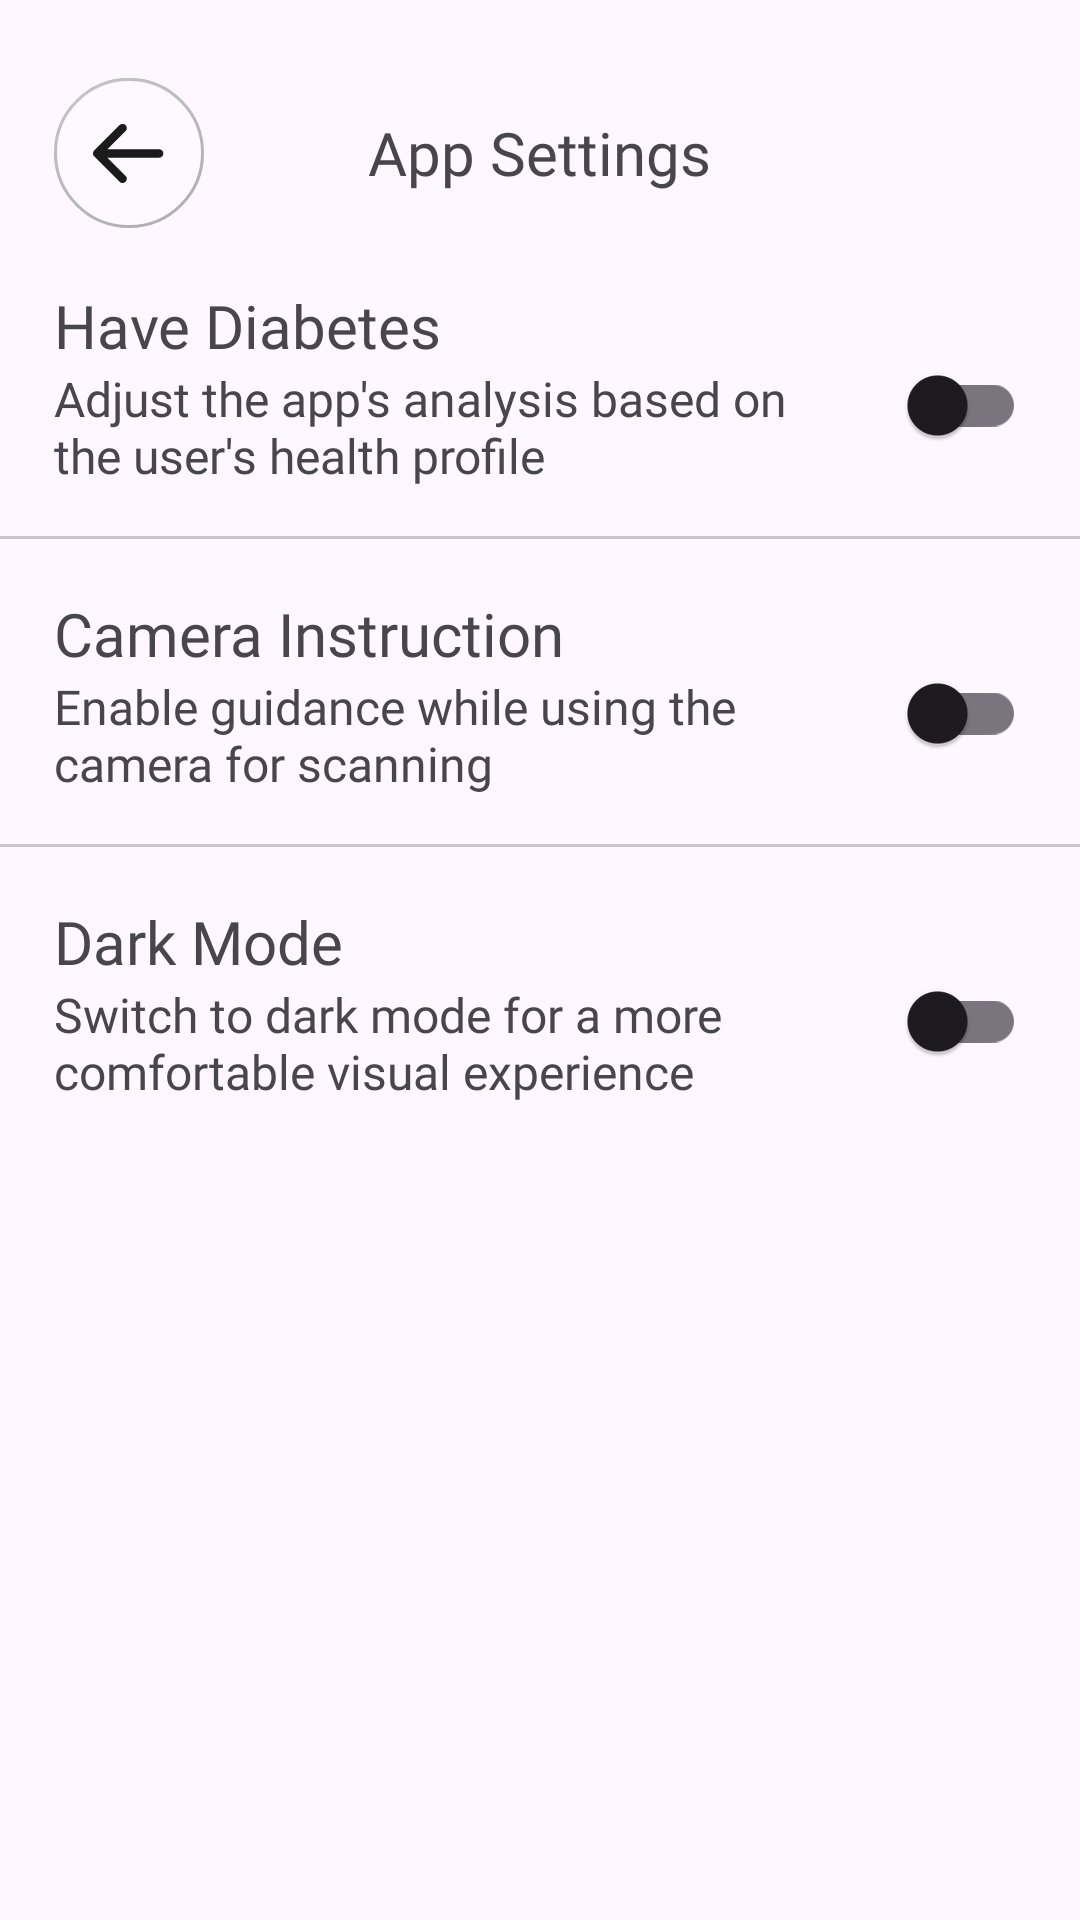

Reconstruct the res/layout file that produces this screen, plus the resources it refers to.
<!-- AndroidManifest.xml: application theme Theme.Fits -->
<!-- res/layout/fragment_app_setting.xml -->
<?xml version="1.0" encoding="utf-8"?>
<androidx.constraintlayout.widget.ConstraintLayout xmlns:android="http://schemas.android.com/apk/res/android"
    xmlns:tools="http://schemas.android.com/tools"
    android:layout_width="match_parent"
    android:layout_height="match_parent"
    xmlns:app="http://schemas.android.com/apk/res-auto"
    tools:context=".ui.appSettings.AppSettingFragment">

    <RelativeLayout
        android:id="@+id/rl_header"
        android:layout_width="0dp"
        android:layout_height="wrap_content"
        android:layout_marginTop="25dp"
        android:layout_marginHorizontal="18dp"
        app:layout_constraintTop_toTopOf="parent"
        app:layout_constraintStart_toStartOf="parent"
        app:layout_constraintEnd_toEndOf="parent">

        <ImageView
            android:id="@+id/backBtn"
            android:layout_width="50dp"
            android:layout_height="50dp"
            android:translationZ="1dp"
            android:layout_centerVertical="true"
            app:srcCompat="@drawable/ic_back" />

        <TextView
            android:id="@+id/tv_product_details_header"
            android:layout_width="wrap_content"
            android:layout_height="wrap_content"
            android:layout_marginTop="25dp"
            android:textSize="20sp"
            android:fontFamily="@font/plus_jakarta_sans_bold"
            android:text="@string/app_settings"
            android:layout_centerHorizontal="true"
            android:layout_centerVertical="true" />
    </RelativeLayout>

    <LinearLayout
        android:id="@+id/ll_have_diabetes"
        android:layout_width="match_parent"
        android:layout_height="wrap_content"
        android:layout_marginBottom="8dp"
        android:orientation="horizontal"
        android:layout_margin="18dp"
        app:layout_constraintTop_toBottomOf="@id/rl_header"
        app:layout_constraintStart_toStartOf="parent"
        app:layout_constraintEnd_toEndOf="parent">

        <LinearLayout
            android:layout_width="0dp"
            android:layout_height="wrap_content"
            android:layout_marginBottom="16dp"
            android:gravity="center_vertical"
            android:layout_weight="1"
            android:orientation="vertical">

            <TextView
                android:layout_width="wrap_content"
                android:layout_height="wrap_content"
                android:fontFamily="@font/plus_jakarta_sans_bold"
                android:layout_gravity="center_vertical"
                android:gravity="start"
                android:textSize="20sp"
                android:text="@string/have_diabetes" />

            <TextView
                android:layout_width="wrap_content"
                android:layout_height="wrap_content"
                android:fontFamily="@font/plus_jakarta_sans"
                android:layout_gravity="center_vertical"
                android:gravity="start"
                android:textSize="16sp"
                android:text="@string/have_diabetest_descriiption" />

        </LinearLayout>

        <com.google.android.material.switchmaterial.SwitchMaterial
            android:id="@+id/switch_diabetes"
            android:layout_width="wrap_content"
            android:layout_height="wrap_content"
            android:textSize="18sp"
            android:layout_marginStart="16dp"
            android:layout_marginTop="16dp"
            app:layout_constraintStart_toStartOf="parent"
            app:layout_constraintTop_toTopOf="parent" />
    </LinearLayout>

    <com.google.android.material.divider.MaterialDivider
        android:id="@+id/divider_one"
        android:layout_width="match_parent"
        android:layout_height="1dp"
        app:layout_constraintTop_toBottomOf="@id/ll_have_diabetes"
        app:layout_constraintStart_toStartOf="parent"
        app:layout_constraintEnd_toEndOf="parent" />

    <LinearLayout
        android:id="@+id/ll_instruction"
        android:layout_width="match_parent"
        android:layout_height="wrap_content"
        android:layout_marginBottom="8dp"
        android:orientation="horizontal"
        android:layout_margin="18dp"
        app:layout_constraintTop_toBottomOf="@id/divider_one"
        app:layout_constraintStart_toStartOf="parent"
        app:layout_constraintEnd_toEndOf="parent">

        <LinearLayout
            android:layout_width="0dp"
            android:layout_height="wrap_content"
            android:layout_marginBottom="16dp"
            android:gravity="center_vertical"
            android:layout_weight="1"
            android:orientation="vertical">

            <TextView
                android:layout_width="wrap_content"
                android:layout_height="wrap_content"
                android:fontFamily="@font/plus_jakarta_sans_bold"
                android:layout_gravity="center_vertical"
                android:gravity="start"
                android:textSize="20sp"
                android:text="@string/camera_instruction" />

            <TextView
                android:layout_width="wrap_content"
                android:layout_height="wrap_content"
                android:fontFamily="@font/plus_jakarta_sans"
                android:layout_gravity="center_vertical"
                android:gravity="start"
                android:textSize="16sp"
                android:text="@string/camera_instruction_description" />

        </LinearLayout>

        <com.google.android.material.switchmaterial.SwitchMaterial
            android:id="@+id/switch_instruction"
            android:layout_width="wrap_content"
            android:layout_height="wrap_content"
            android:textSize="18sp"
            android:layout_marginStart="16dp"
            android:layout_marginTop="16dp"
            app:layout_constraintStart_toStartOf="parent"
            app:layout_constraintTop_toTopOf="parent" />
    </LinearLayout>

    <com.google.android.material.divider.MaterialDivider
        android:id="@+id/divider_two"
        android:layout_width="match_parent"
        android:layout_height="1dp"
        app:layout_constraintTop_toBottomOf="@id/ll_instruction"
        app:layout_constraintStart_toStartOf="parent"
        app:layout_constraintEnd_toEndOf="parent" />

    <LinearLayout
        android:id="@+id/ll_dark_mode"
        android:layout_width="match_parent"
        android:layout_height="wrap_content"
        android:layout_marginBottom="8dp"
        android:orientation="horizontal"
        android:layout_margin="18dp"
        app:layout_constraintTop_toBottomOf="@id/divider_two"
        app:layout_constraintStart_toStartOf="parent"
        app:layout_constraintEnd_toEndOf="parent">

        <LinearLayout
            android:layout_width="0dp"
            android:layout_height="wrap_content"
            android:layout_marginBottom="16dp"
            android:gravity="center_vertical"
            android:layout_weight="1"
            android:orientation="vertical">

            <TextView
                android:layout_width="wrap_content"
                android:layout_height="wrap_content"
                android:fontFamily="@font/plus_jakarta_sans_bold"
                android:layout_gravity="center_vertical"
                android:gravity="start"
                android:textSize="20sp"
                android:text="@string/dark_mode" />

            <TextView
                android:layout_width="wrap_content"
                android:layout_height="wrap_content"
                android:fontFamily="@font/plus_jakarta_sans"
                android:layout_gravity="center_vertical"
                android:gravity="start"
                android:textSize="16sp"
                android:text="@string/dark_mode_description" />

        </LinearLayout>

        <com.google.android.material.switchmaterial.SwitchMaterial
            android:id="@+id/switch_dark_mode"
            android:layout_width="wrap_content"
            android:layout_height="wrap_content"
            android:textSize="18sp"
            android:layout_marginStart="16dp"
            android:layout_marginTop="16dp"
            app:layout_constraintStart_toStartOf="parent"
            app:layout_constraintTop_toTopOf="parent" />
    </LinearLayout>
</androidx.constraintlayout.widget.ConstraintLayout>
<!-- resources referenced by this layout -->
<resources>
  <!-- drawable ic_back (drawable) -->
  <vector xmlns:android="http://schemas.android.com/apk/res/android"
      xmlns:aapt="http://schemas.android.com/aapt"
      android:width="50dp"
      android:height="50dp"
      android:viewportWidth="50"
      android:viewportHeight="50">
    <path
        android:strokeWidth="1"
        android:pathData="M25,0.5L25,0.5A24.5,24.5 0,0 1,49.5 25L49.5,25A24.5,24.5 0,0 1,25 49.5L25,49.5A24.5,24.5 0,0 1,0.5 25L0.5,25A24.5,24.5 0,0 1,25 0.5z"
        android:fillColor="#00000000"
        android:strokeColor="#A5A5A5"/>
    <path
        android:pathData="M25,25m-25,0a25,25 0,1 1,50 0a25,25 0,1 1,-50 0"
        android:fillAlpha="0.35">
      <aapt:attr name="android:fillColor">
        <gradient 
            android:startX="36.5"
            android:startY="48"
            android:endX="10.5"
            android:endY="0"
            android:type="linear">
          <item android:offset="0" android:color="#59FFFFFF"/>
          <item android:offset="1" android:color="#FFFFFFFF"/>
        </gradient>
      </aapt:attr>
    </path>
    <path
        android:pathData="M23.843,15.72C23.974,15.851 24.078,16.006 24.149,16.177C24.22,16.348 24.257,16.531 24.257,16.716C24.257,16.901 24.22,17.085 24.149,17.256C24.078,17.427 23.974,17.582 23.843,17.712L17.809,23.746L35.036,23.746C35.409,23.746 35.766,23.895 36.03,24.158C36.294,24.422 36.442,24.78 36.442,25.153C36.442,25.526 36.294,25.883 36.03,26.147C35.766,26.411 35.409,26.559 35.036,26.559L17.809,26.559L23.843,32.595C24.108,32.859 24.256,33.218 24.256,33.591C24.256,33.965 24.108,34.323 23.843,34.587C23.579,34.852 23.221,35 22.847,35C22.474,35 22.115,34.852 21.851,34.587L13.414,26.15C13.283,26.019 13.179,25.864 13.108,25.693C13.036,25.522 13,25.339 13,25.154C13,24.969 13.036,24.785 13.108,24.615C13.179,24.444 13.283,24.288 13.414,24.158L21.851,15.72C21.982,15.589 22.137,15.485 22.308,15.414C22.479,15.343 22.662,15.307 22.847,15.307C23.032,15.307 23.215,15.343 23.386,15.414C23.557,15.485 23.713,15.589 23.843,15.72Z"
        android:fillColor="#1B1B1B"/>
  </vector>
  <string name="app_settings">App Settings</string>
  <string name="camera_instruction">Camera Instruction</string>
  <string name="camera_instruction_description">Enable guidance while using the camera for scanning</string>
  <string name="dark_mode">Dark Mode</string>
  <string name="dark_mode_description">Switch to dark mode for a more comfortable visual experience</string>
  <string name="have_diabetes">Have Diabetes</string>
  <string name="have_diabetest_descriiption">Adjust the app\'s analysis based on the user\'s health profile</string>
  <style name="Theme.Fits" parent="Base.Theme.Fits" />
  <style name="Base.Theme.Fits" parent="Theme.Material3.DayNight.NoActionBar">
          
          <item name="colorPrimary">@color/limeDark</item>
          <item name="colorOnPrimary">@color/dark</item>
          <item name="colorSecondary">@color/lime</item>
          <item name="colorOnSecondary">@color/dark</item>
          <item name="colorTertiary">@color/blues</item>
          <item name="colorOnTertiary">@color/white</item>
          <item name="colorSurface">@color/ash</item>
          <item name="colorOnBackground">@color/dark</item>
  
          
      </style>
  <color name="limeDark">#A7CD36</color>
  <color name="dark">#1B1B1B</color>
  <color name="lime">#C7FF24</color>
  <color name="blues">#2f5bf2</color>
  <color name="white">#FFFFFFFF</color>
  <color name="ash">#EAF0F8</color>
</resources>
